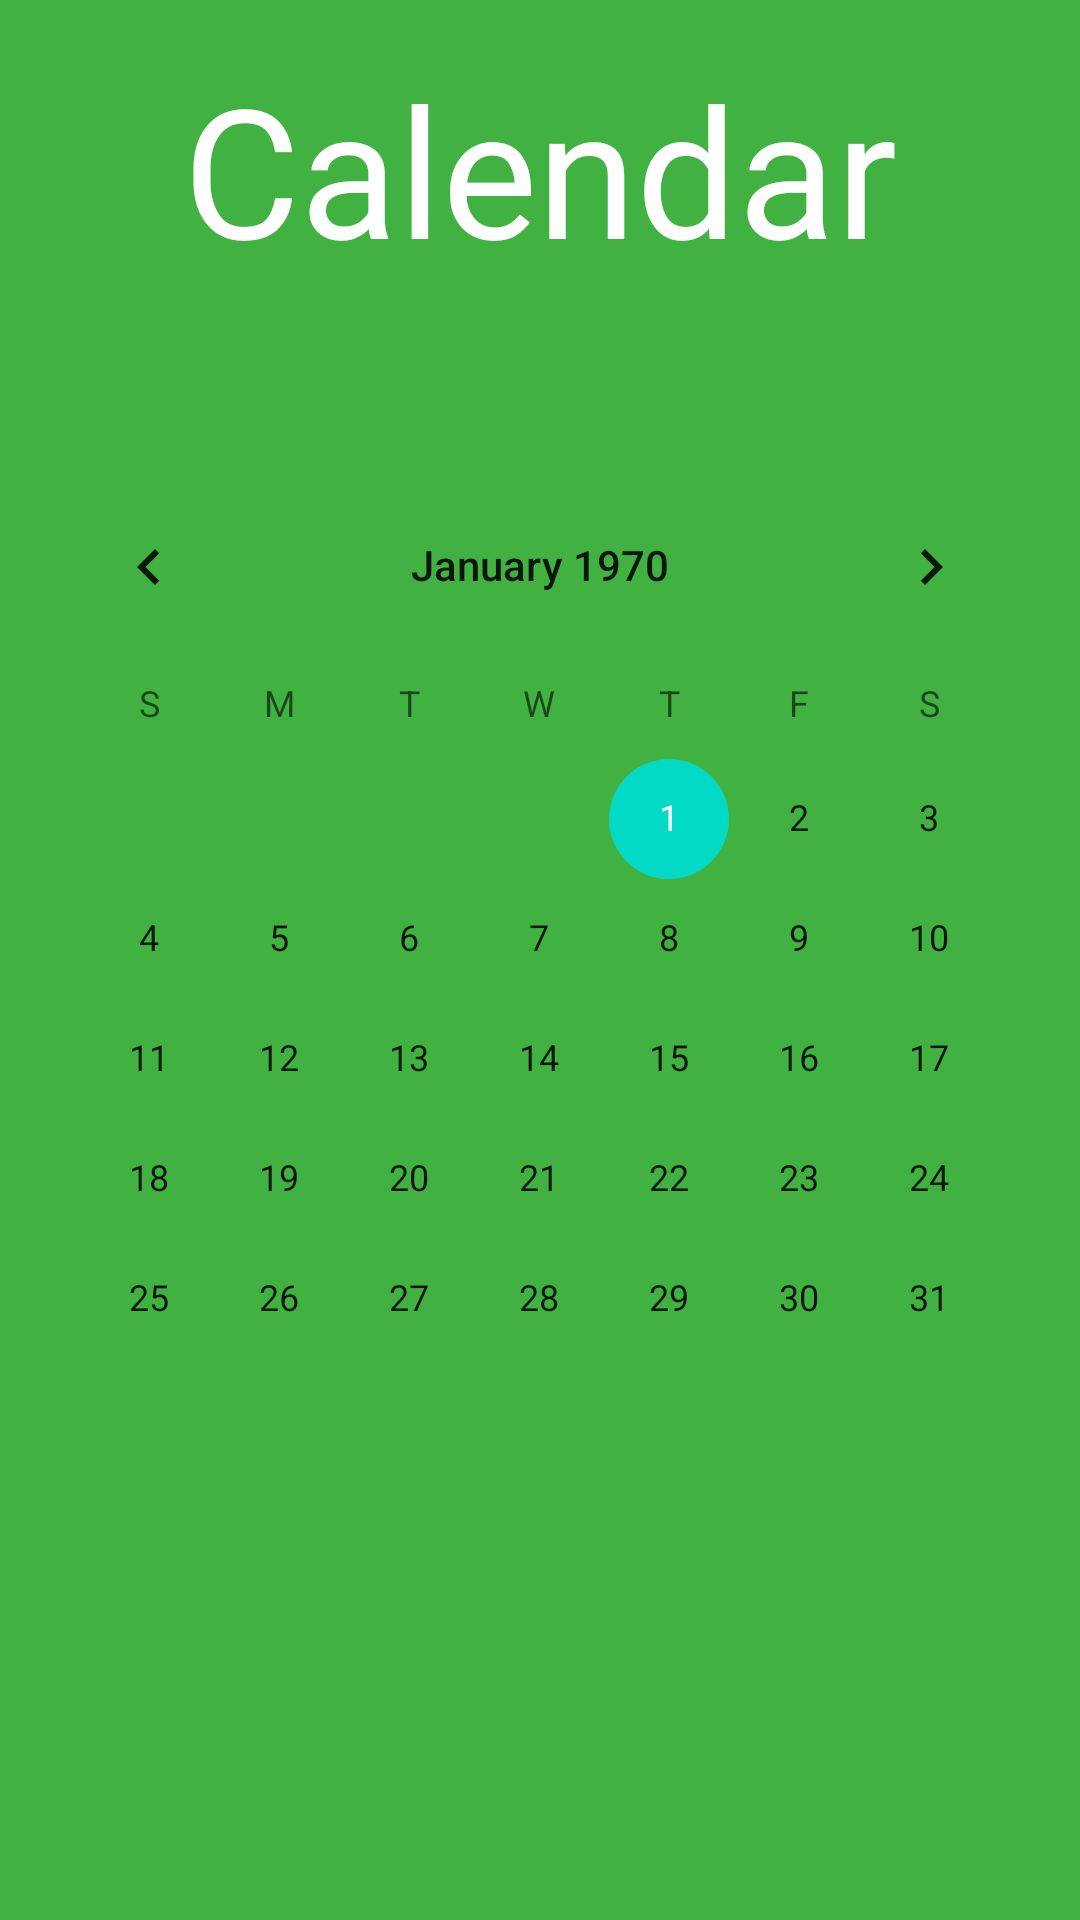

Write the Android layout XML for this screen, with the resource values it uses.
<!-- AndroidManifest.xml: application theme Theme.StudyStudio -->
<!-- res/layout/calendar.xml -->
<?xml version="1.0" encoding="utf-8"?>
<androidx.constraintlayout.widget.ConstraintLayout xmlns:android="http://schemas.android.com/apk/res/android"
    xmlns:app="http://schemas.android.com/apk/res-auto"
    xmlns:tools="http://schemas.android.com/tools"
    android:layout_width="match_parent"
    android:layout_height="match_parent"
    android:background="#41B241">

    <TextView
        android:id="@+id/calendar"
        android:layout_width="360dp"
        android:layout_height="127dp"
        android:layout_marginTop="16dp"
        android:fontFamily="@font/be_vietnam_medium_italic"
        android:text="Calendar"
        android:textAlignment="center"
        android:textColor="#FFFFFF"
        android:textSize="60sp"
        app:layout_constraintEnd_toEndOf="parent"
        app:layout_constraintHorizontal_bias="0.49"
        app:layout_constraintStart_toStartOf="parent"
        app:layout_constraintTop_toTopOf="parent" />

    <CalendarView
        android:id="@+id/calendarView"
        android:layout_width="344dp"
        android:layout_height="379dp"
        android:layout_marginTop="12dp"
        app:layout_constraintEnd_toEndOf="parent"
        app:layout_constraintHorizontal_bias="0.492"
        app:layout_constraintStart_toStartOf="parent"
        app:layout_constraintTop_toBottomOf="@+id/calendar" />
</androidx.constraintlayout.widget.ConstraintLayout>
<!-- resources referenced by this layout -->
<resources>
  <style name="Theme.StudyStudio" parent="Theme.MaterialComponents.DayNight.DarkActionBar">
          
          <item name="colorPrimary">@color/purple_500</item>
          <item name="colorPrimaryVariant">@color/purple_700</item>
          <item name="colorOnPrimary">@color/white</item>
          
          <item name="colorSecondary">@color/teal_200</item>
          <item name="colorSecondaryVariant">@color/teal_700</item>
          <item name="colorOnSecondary">@color/black</item>
          
          <item name="android:statusBarColor">?attr/colorPrimaryVariant</item>
          
      </style>
  <!-- not gathered from this repository: default colours our renderer supplied (Android Studio template values) -->
  <color name="purple_500">#FF6200EE</color>
  <color name="purple_700">#FF3700B3</color>
  <color name="teal_200">#FF03DAC5</color>
  <color name="teal_700">#FF018786</color>
  <color name="black">#FF000000</color>
  <color name="white">#FFFFFFFF</color>
</resources>
